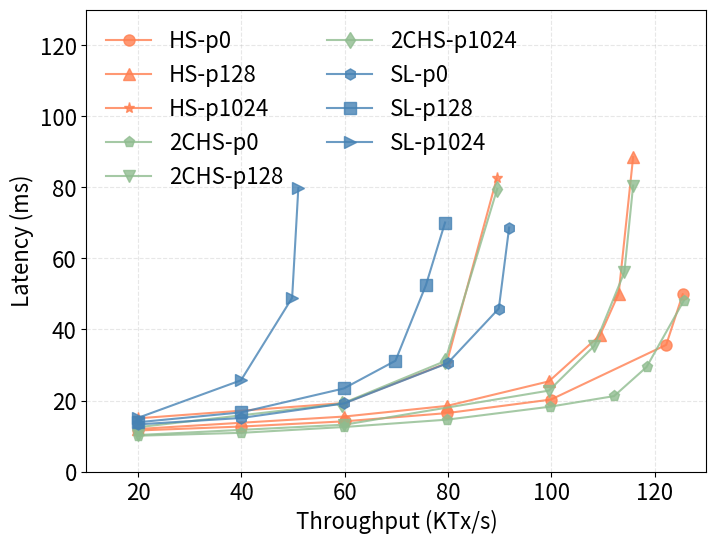

Write Python code to recreate this figure.
import matplotlib.pyplot as plt

SMALL_SIZE = 8
MEDIUM_SIZE = 10
BIGGER_SIZE = 16

plt.rc('font', size=BIGGER_SIZE)          # controls default text sizes
plt.rc('axes', titlesize=BIGGER_SIZE)     # fontsize of the axes title
plt.rc('axes', labelsize=BIGGER_SIZE)    # fontsize of the x and y labels
plt.rc('xtick', labelsize=BIGGER_SIZE)    # fontsize of the tick labels
plt.rc('ytick', labelsize=BIGGER_SIZE)    # fontsize of the tick labels
plt.rc('legend', fontsize=BIGGER_SIZE)    # legend fontsize

# Measurements from payload-size.data
psize = [
    ('HS-p0',[
        (20.0,11.58),
        (40.0,12.69),
        (60.0,14.16),
        (79.8,16.47),
        (99.89,20.28),
        (122.2,35.67),
        (125.4,49.9),
    ], '-o', 'coral'),
    ('HS-p128',[
        (20.0,12.0),
        (59.9,15.5),
        (79.8,18.5),
        (99.5,25.4),
        (109.4,38.4),
        (113.0,50.1),
        (115.8,88.5)
    ], '-^', 'coral'),
    ('HS-p1024',[
        (20.0,15.0),
        (59.9,19.3),
        (79.7,30.5),
        (89.4,82.5),
    ], '-*', 'coral'),
    ('2CHS-p0',[
       (19.9, 10.1),
       (39.98, 10.92),
       (59.9, 12.56),
       (79.8, 14.63),
       (99.7, 18.27),
       (112.1, 21.25),
       (118.4, 29.43),
       (125.6, 48.1),
    ], '-p', 'darkseagreen'),
    ('2CHS-p128',[
        (20.0,10.3),
        (59.9,13.2),
        (99.5,22.8),
        (108.3,35.4),
        (114.1,56.1),
        (115.8,80.5),
    ], '-v', 'darkseagreen'),
    ('2CHS-p1024',[
        (20.0,12.5),
        (59.4,19.1),
        (79.4,31.1),
        (89.5,79.6)
    ], '-d', 'darkseagreen'),
    ('SL-p0',[
        (20.0,13.3),
        (40.0,15.1),
        (59.9,19.2),
        (79.9,30.52),
        (89.8,45.88),
        (91.8,68.67),
    ], '-h', 'steelblue'),
    ('SL-p128',[
        (20.0,13.9),
        (39.9,16.67),
        (59.8,23.4),
        (69.8,31.2),
        (75.7,52.5),
        (79.4,70.1)
    ], '-s', 'steelblue'),
    ('SL-p1024',[
        (19.9,15.1),
        (39.9,25.7),
        (49.8,48.9),
        (51.0,79.8)
    ], '->', 'steelblue')]



def do_plot():
    f = plt.figure(1, figsize=(8,6))
    plt.clf()
    ax = f.add_subplot(1, 1, 1)
    for name, entries, style, color in psize:
        throughput = []
        latency = []
        for t, l in entries:
            throughput.append(t)
            latency.append(l)
        ax.plot(throughput, latency, style, color=color, label='%s' % name, markersize=8, alpha=0.8)
    plt.legend(loc='best', fancybox=True,frameon=False,framealpha=0.8,ncol=2)
    plt.grid(linestyle='--', alpha=0.3)
    plt.ylabel('Latency (ms)')
    plt.ylim([0,130])
    plt.xlim([10,130])
    plt.xlabel('Throughput (KTx/s)')
    plt.savefig('payload-size.pdf', format='pdf')
    plt.show()

if __name__ == '__main__':
    do_plot()
